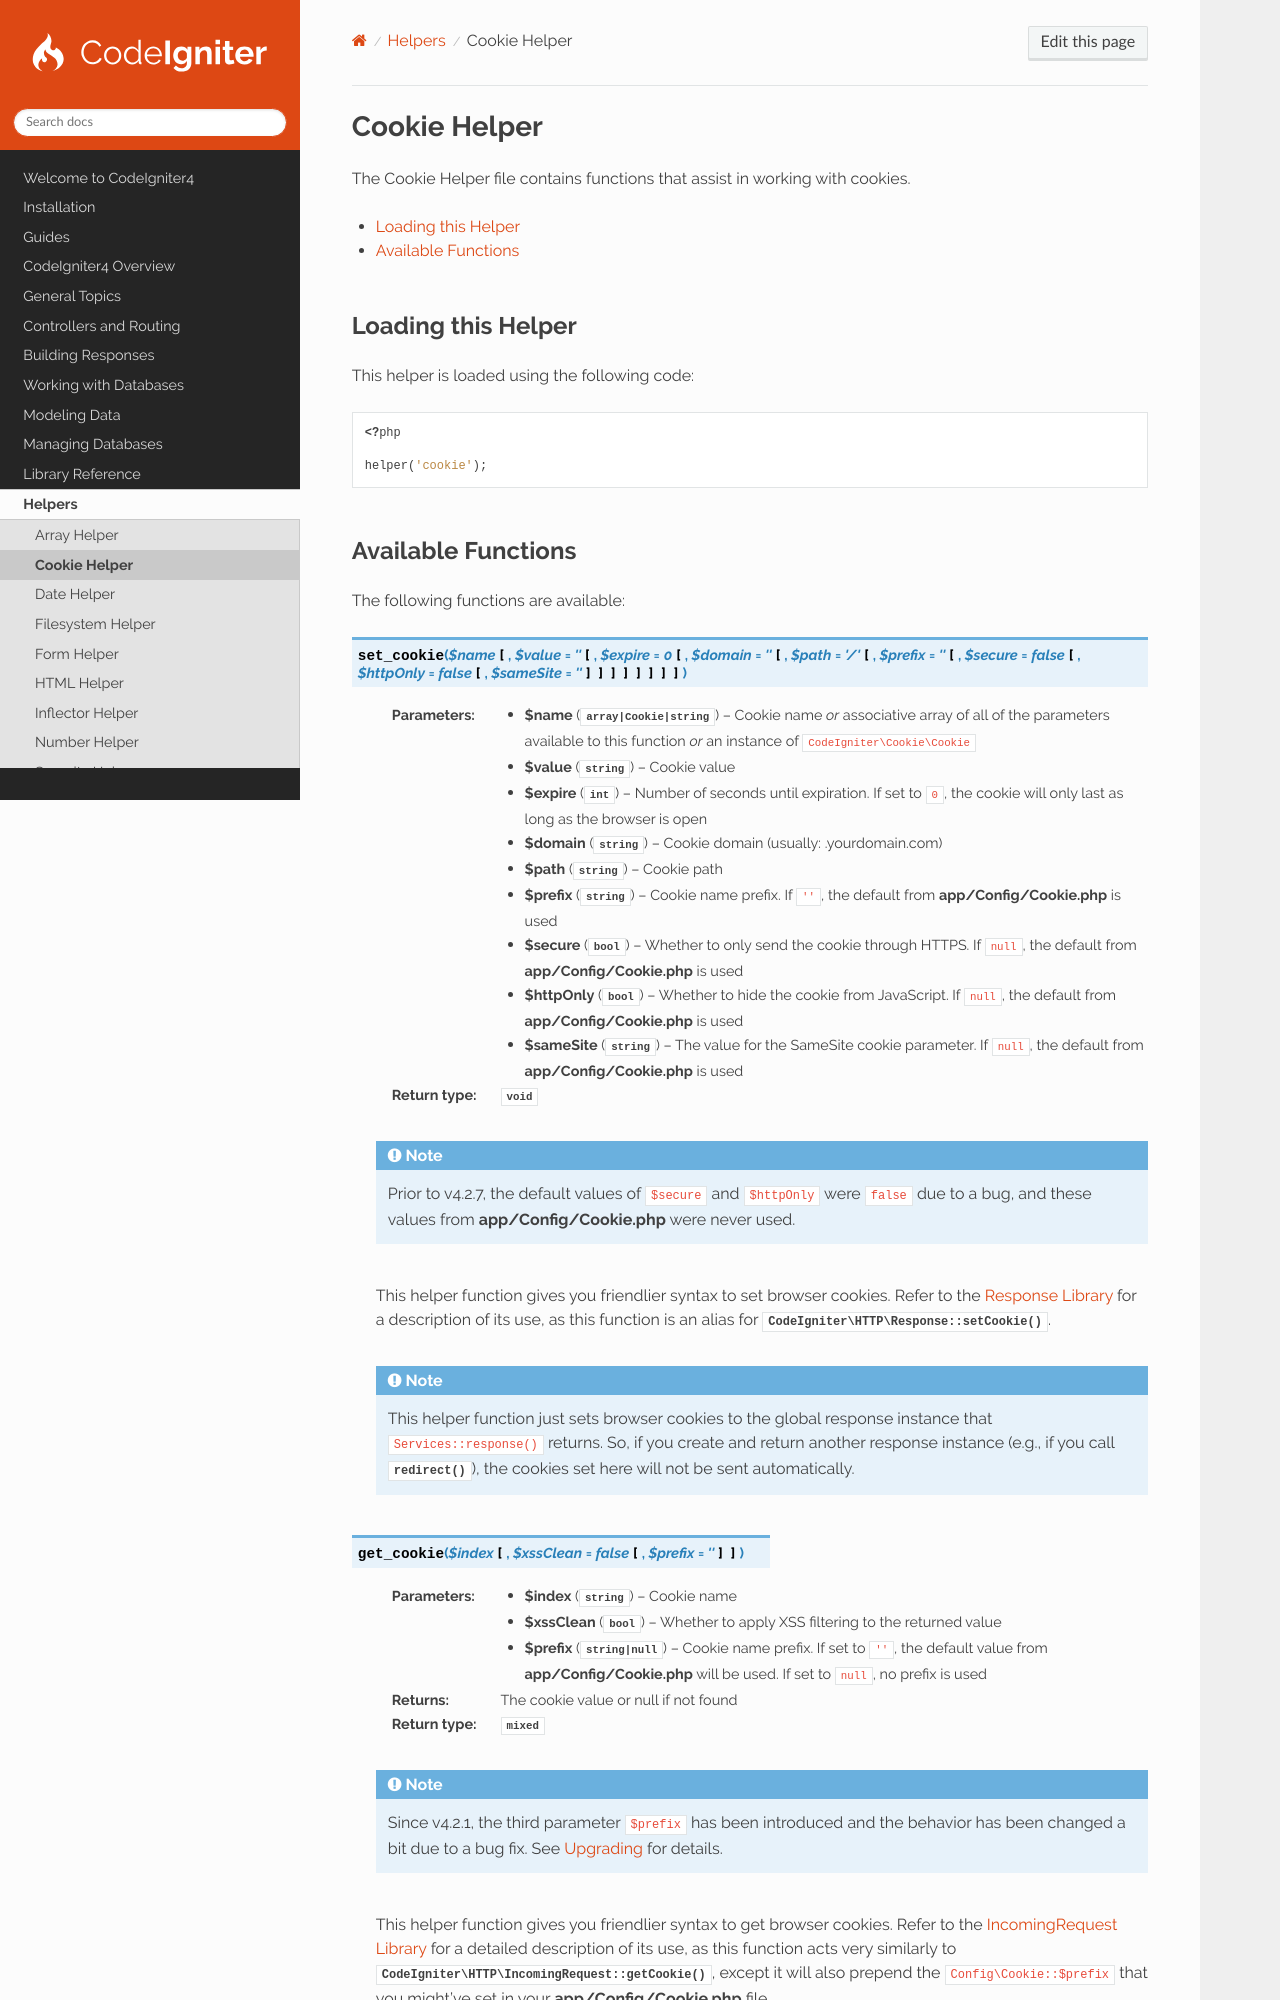

repository: codeigniter4/CodeIgniter4 · page: helpers/cookie_helper.html · generator: sphinx

#############
Cookie Helper
#############

The Cookie Helper file contains functions that assist in working with cookies.

.. contents::
    :local:
    :depth: 2

Loading this Helper
===================

This helper is loaded using the following code:

.. literalinclude:: cookie_helper/001.php
